Image classification data set "Alzhiemer - MRI Scan" (codewithadityard/Alzheimers-MRI-Classification on GitHub). Class labels (2): mild demented, moderate demented.

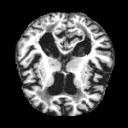
Label: mild demented

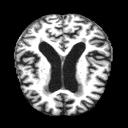
Label: mild demented

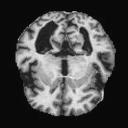
Label: mild demented

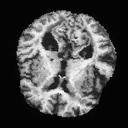
Label: mild demented

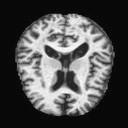
Label: moderate demented

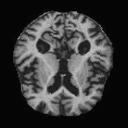
Label: moderate demented
